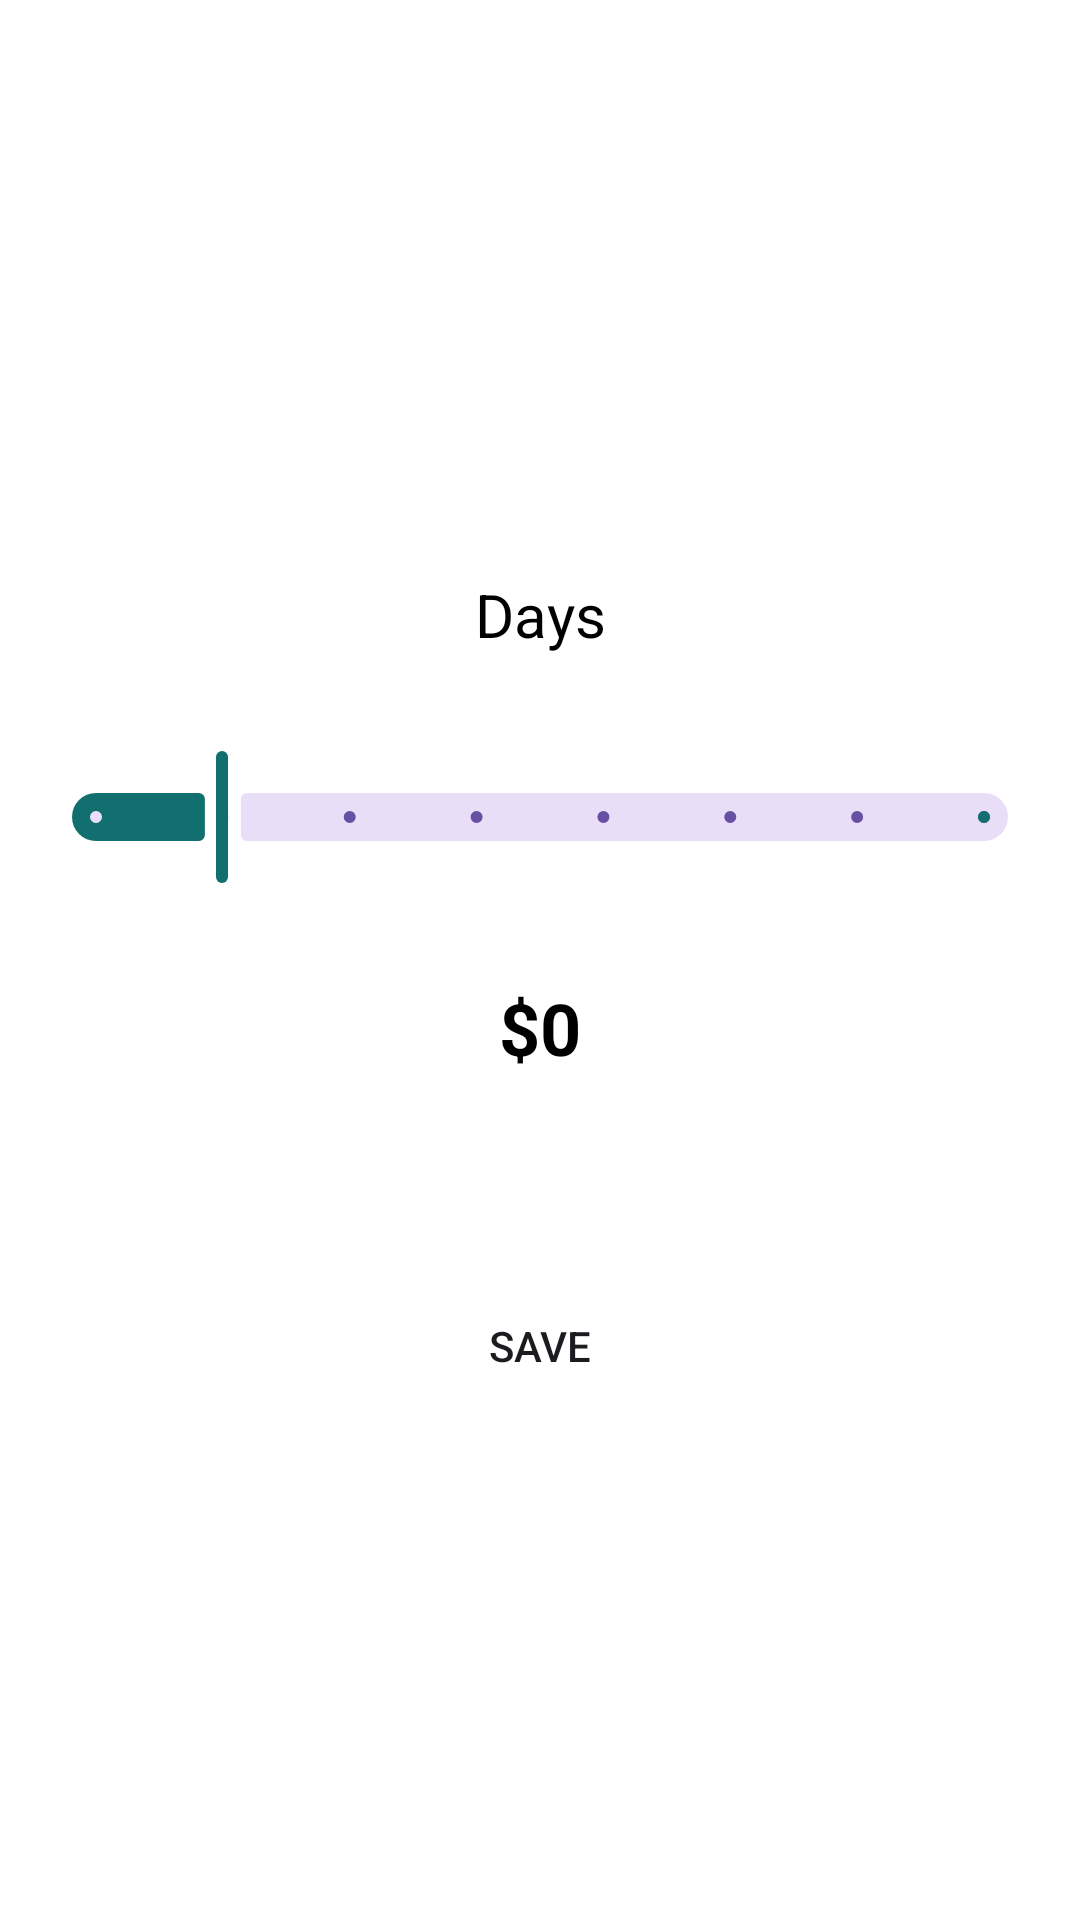

This screen was rendered from an Android layout file. Write that file and the resources it references.
<!-- AndroidManifest.xml: application theme Theme.Appcore2 -->
<!-- res/layout/activity_select.xml -->
<?xml version="1.0" encoding="utf-8"?>
<androidx.constraintlayout.widget.ConstraintLayout xmlns:android="http://schemas.android.com/apk/res/android"
    xmlns:app="http://schemas.android.com/apk/res-auto"
    xmlns:tools="http://schemas.android.com/tools"
    android:layout_width="match_parent"
    android:layout_height="match_parent"
    tools:context=".Select">
    
    <LinearLayout
        android:layout_width="match_parent"
        android:layout_height="match_parent"
        android:gravity="center"
        style="@style/bgStyle"
        android:orientation="vertical">
        
        <TextView
            android:layout_width="match_parent"
            android:layout_height="wrap_content"
            android:text="Days"
            style="@style/TextViewStyle"
            android:textSize="20dp"
            android:gravity="center"
            android:layout_margin="20dp"/>

        <com.google.android.material.slider.Slider
            android:outlineAmbientShadowColor="@color/black"
            android:id="@+id/selector"
            android:layout_margin="10dp"
            android:layout_width="match_parent"
            android:layout_height="1dp"
            android:valueFrom="0"
            android:value="1"
            android:progress="1"
            android:valueTo="7"
            app:thumbColor="#126F6F"
            app:trackColorActive="#126F6F"
            android:stepSize="1"/>

        <TextView
            android:id="@+id/price"
            android:layout_width="match_parent"
            android:layout_height="wrap_content"
            android:text="$0"
            android:textSize="24dp"
            android:gravity="center"
            android:textStyle="bold"
            android:textColor="@color/black"
            android:layout_margin="20dp"/>

        <androidx.appcompat.widget.AppCompatButton
            android:layout_marginTop="50dp"
            android:id="@+id/save"
            android:layout_width="100dp"
            android:layout_height="40dp"
            android:text="Save"
            android:background="@drawable/shape"/>

    </LinearLayout>


</androidx.constraintlayout.widget.ConstraintLayout>
<!-- resources referenced by this layout -->
<resources>
  <style name="TextViewStyle">
          <item name="android:textColor">@color/black</item>
      </style>
  <style name="bgStyle">
          <item name="android:background">@color/white</item>
      </style>
  <style name="Theme.Appcore2" parent="Base.Theme.Appcore2" />
  <style name="Base.Theme.Appcore2" parent="Theme.Material3.DayNight.NoActionBar">
          
          
      </style>
  <!-- not gathered from this repository: default colours our renderer supplied (Android Studio template values) -->
  <color name="black">#FF000000</color>
  <color name="white">#FFFFFFFF</color>
</resources>
